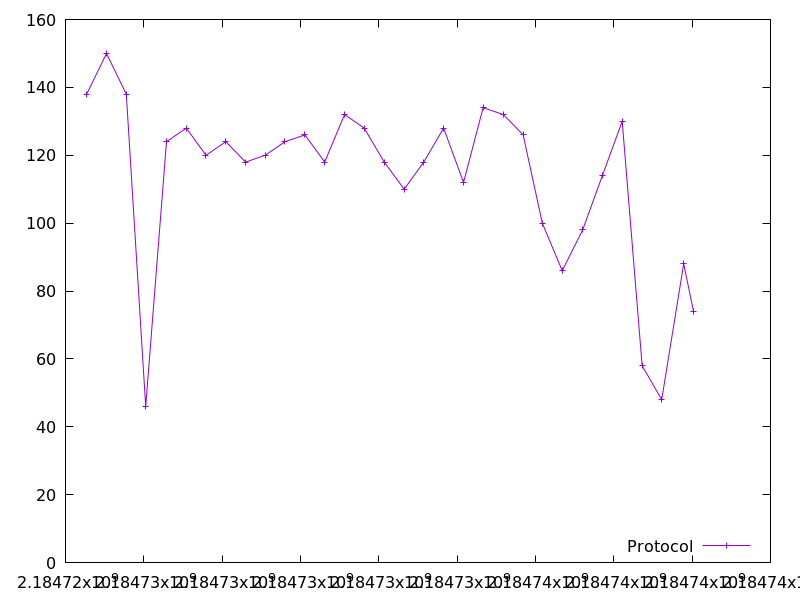

The table this chart was drawn from, first rows:
2184724540.5861487, 138.0
2184725047, 150.0
2184725553, 138.0
2184726048, 46.0
2184726579, 124.0
2184727084, 128.0
2184727587, 120.0
2184728093, 124.0
2184728598, 118.0
2184729099, 120.0
2184729605, 124.0
2184730113, 126.0
2184730619, 118.0
2184731126, 132.0
2184731627, 128.0
2184732137, 118.0
2184732647, 110.0
2184733149, 118.0
2184733655, 128.0
2184734164, 112.0
2184734663, 134.0
2184735179, 132.0
2184735685, 126.0
2184736174, 100.0
2184736682, 86.0
2184737205, 98.0
2184737708, 114.0
2184738214, 130.0
2184738724, 58.0
2184739223, 48.0
2184739785, 88.0
2184740035, 74.0
